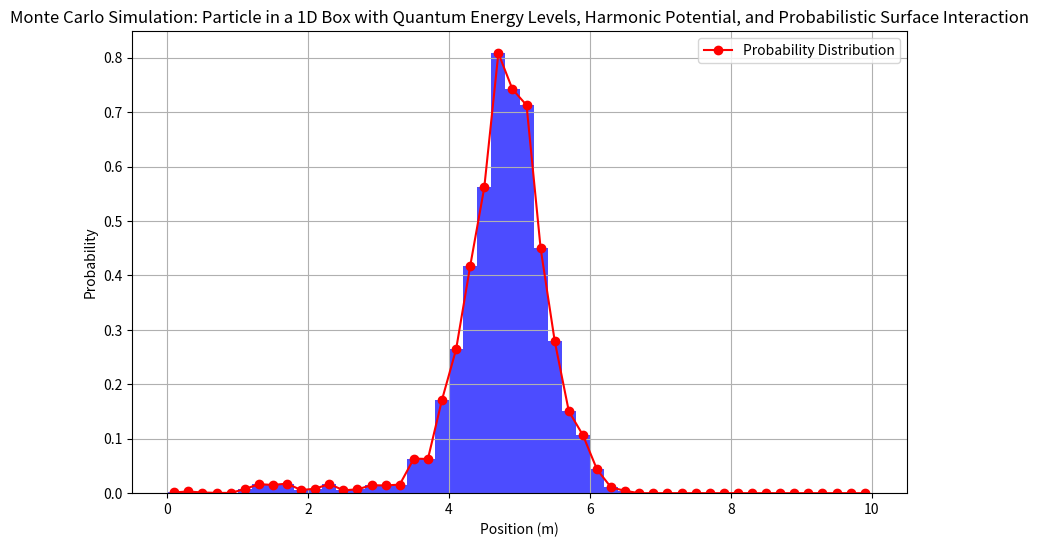

Here is the Python script that generated this plot:
import numpy as np
import random
import matplotlib.pyplot as plt
from scipy.integrate import odeint

# Define the parameters
box_length = 10  # Length of the 1D box
temperature = 1.0  # Temperature for the simulation
num_steps = 100000  # Number of Metropolis steps
num_bins = 50  # Number of quantum energy levels
mass = 1.0  # Mass of the particle
# initial_position_mm = 5.0  # Initial position of the particle in mm

# Sample initial position and velocity randomly
initial_velocity = random.uniform(-1.0, 1.0)  # Initial velocity

# Define a non-uniform probability distribution function for rejection sampling
def non_uniform_probability_distribution(x):
    return 2.0 * np.exp(-2.0 * x)

# Initialize the particle's position using rejection sampling
while True:
    proposed_position = random.uniform(0, box_length)
    acceptance_probability = non_uniform_probability_distribution(proposed_position)
    if random.random() < acceptance_probability:
        initial_position = proposed_position
        break

# Convert the initial position to meters
initial_position_meters = proposed_position / 1000.0

# Define the potential energy landscape (harmonic potential)
def potential_energy(x, k):
    return 0.5 * k * (x - box_length / 2)**2

# Define the ODE system for particle motion 
def particle_motion(y, t, k):
    position, velocity = y
    force = -k * (position - box_length / 2)
    acceleration = force / mass
    return [velocity, acceleration]


# Simulation parameters
k = 1.0  # Spring constant
time_step = 0.01  # Time step for ODE integration
total_time = num_steps * time_step  # Total simulation time

# Additional parameters for ODE integration
current_position = initial_position_meters
current_velocity = initial_velocity

positions = [current_position]
velocities = [current_velocity]

# Define the probability of surface interaction
surface_interaction_probability = 0.1

# Initialize lists to store results
positions = []
energies = []

# Define the quantum energy levels and associated probabilities
def quantum_energy_levels(num_bins, box_length):
    levels = []
    probabilities = []
    hbar = 1.0545718e-34  # Planck's constant divided by 2π
    total_energy = 0.0

    for n in range(1, num_bins + 1):
        level_energy = (n**2 * np.pi**2 * hbar**2) / (2 * mass * box_length**2)
        levels.append(level_energy)
        total_energy += level_energy

    for energy in levels:
        probability = energy / total_energy
        probabilities.append(probability)

    return levels, probabilities

quantum_levels, quantum_probabilities = quantum_energy_levels(num_bins, box_length)

# Generate random positions based on the inverse CDF
def sample_position(quantum_probabilities):
    U = random.random()
    n = 1

    # Find the corresponding quantum state using the inverse CDF
    while n < num_bins and U > sum(quantum_probabilities[:n]):
        n += 1

    return random.uniform(0, box_length), n

# Metropolis algorithm with ODE integration
for step in range(num_steps):
    position, n = sample_position(quantum_probabilities)
    current_energy = quantum_levels[n - 1]

    # Update position and velocity based on the ODE integration
    time_points = np.linspace(0, time_step, 2)
    ode_solution = odeint(particle_motion, [current_position, current_velocity], time_points, args=(k,))
    current_position, current_velocity = ode_solution[-1]  # Use the last values from the ODE solution

    # Probabilistic surface interaction
    if random.random() < surface_interaction_probability:
        # Interaction occurred, decide between specular or diffuse reflection
        if random.random() < 0.5:
            # Specular reflection (reverse velocity)
            current_velocity = -current_velocity
        else:
            # Diffuse reflection (randomize velocity)
            current_velocity = random.uniform(-1.0, 1.0)

    # Calculate the energy based on the new position
    proposed_energy = quantum_levels[n - 1]

    # Calculate the energy difference
    energy_difference = proposed_energy - current_energy

    # Metropolis acceptance/rejection step
    if energy_difference <= 0 or random.random() < np.exp(-energy_difference / temperature):
        # Accept the move
        position = current_position

    # Store the accepted position and velocity
    positions.append(position)
    velocities.append(current_velocity)
    energies.append(current_energy)

# Calculate the probability distribution
hist, bins = np.histogram(positions, bins=num_bins, range=(0, box_length), density=True)
bin_centers = 0.5 * (bins[1:] + bins[:-1])

# Plot the probability distribution
plt.figure(figsize=(10, 6))
plt.hist(positions, bins=num_bins, range=(0, box_length), density=True, alpha=0.7, color='b')
plt.plot(bin_centers, hist, 'ro-', label='Probability Distribution')
# plt.axvline(x=initial_position_meters, color='g', linestyle='--', label='Initial Position')
plt.xlabel('Position (m)')
plt.ylabel('Probability')
plt.title('Monte Carlo Simulation: Particle in a 1D Box with Quantum Energy Levels, Harmonic Potential, and Probabilistic Surface Interaction')
plt.legend()
plt.grid()

# Show the plot
plt.show()
